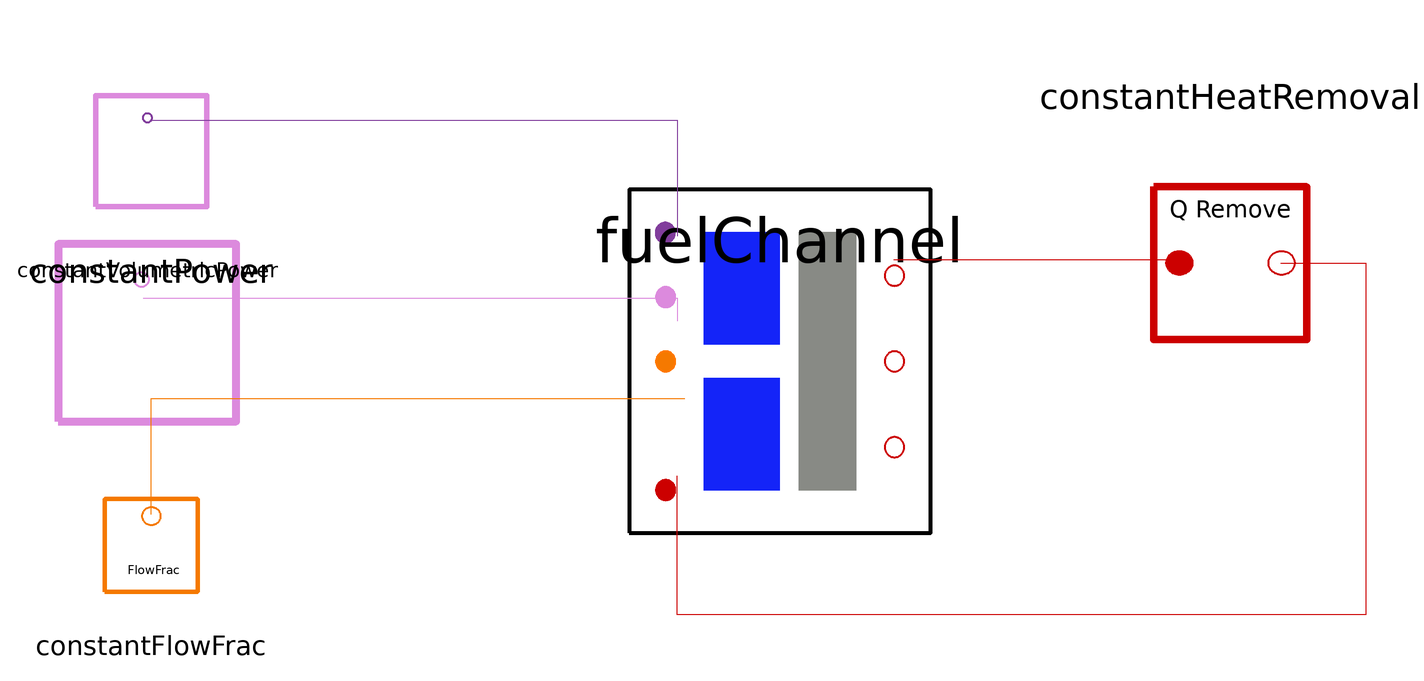

This picture is the connection diagram that the Modelica source below describes through its graphical annotations.

model powerTest
        Nuclear.FuelChannel fuelChannel(rho_fuel = 2146.5, rho_grap = 1860, cP_fuel = 1966.5, cP_grap = 1773, Vdot_fuelNom = 7.5708E-02, kFN1 = 0.4650, kFN2 = 0.4650, kG = 0.07, kHT_FN1 = 0.5, kHT_FN2 = 0.5, TF1_0 = 644.5, TF2_0 = 657, TG_0 = 675.8561, regionFlowFrac = 1, KF = 0, Ac = 0, LF1 = 1, LF2 = 1, OuterRegion = false, ArF1 = 0, ArF2 = 0, e = 0, Tinf = 100, vol_FN1 = 0.3202, vol_FN2 = 0.3202, vol_GN = 1.9539, hAnom = 36000) annotation(
          Placement(transformation(origin = {-33.5833, -27.4444}, extent = {{-49.3056, -49.3056}, {29.5833, 39.4444}})));
        Signals.Constants.ConstantVolumetricPower constantVolumetricPower(Q_volumetric = 0) annotation(
          Placement(transformation(origin = {-207, -25}, extent = {{-23, -23}, {23, 23}})));
        Signals.Constants.ConstantPower constantPower(P(displayUnit = "MW") = 8000000) annotation(
          Placement(transformation(origin = {-206, 22}, extent = {{-24, -24}, {24, 24}})));
        Signals.Constants.ConstantFlowFrac constantFlowFrac(ConstantFlowFrac = 1) annotation(
          Placement(transformation(origin = {-206, -80}, extent = {{-20, -20}, {20, 20}})));
        Signals.Constants.ConstantHeatRemoval constantHeatRemoval(rho = 2146.5, cP = 1966.5, vol = 0.3202*2, V_dotNom = 7.5708E-02, powRm(displayUnit = "MW") = 8000000, inletTemp = 658) annotation(
          Placement(transformation(origin = {73, -7}, extent = {{33, -33}, {-33, 33}}, rotation = -180)));
      equation
        connect(constantVolumetricPower.volPow, fuelChannel.decayHeat) annotation(
          Line(points = {{-208, -16}, {-70, -16}, {-70, -22}}, color = {220, 138, 221}));
        connect(constantPower.pow, fuelChannel.fissionPower) annotation(
          Line(points = {{-206, 30}, {-70, 30}, {-70, 0}}, color = {129, 61, 156}));
        connect(constantFlowFrac.flowFraction_Out, fuelChannel.fuelFlowFraction) annotation(
          Line(points = {{-206, -72}, {-206, -42}, {-68, -42}}, color = {245, 121, 0}));
        connect(fuelChannel.fuelNode2, constantHeatRemoval.temp_In) annotation(
          Line(points = {{-14, -6}, {60, -6}, {60, -7}}, color = {204, 0, 0}));
        connect(constantHeatRemoval.temp_Out, fuelChannel.temp_In) annotation(
          Line(points = {{86, -7}, {108, -7}, {108, -98}, {-70, -98}, {-70, -62}}, color = {204, 0, 0}));
        annotation(
          Diagram(coordinateSystem(extent = {{-240, 60}, {120, -100}})));
      end powerTest;